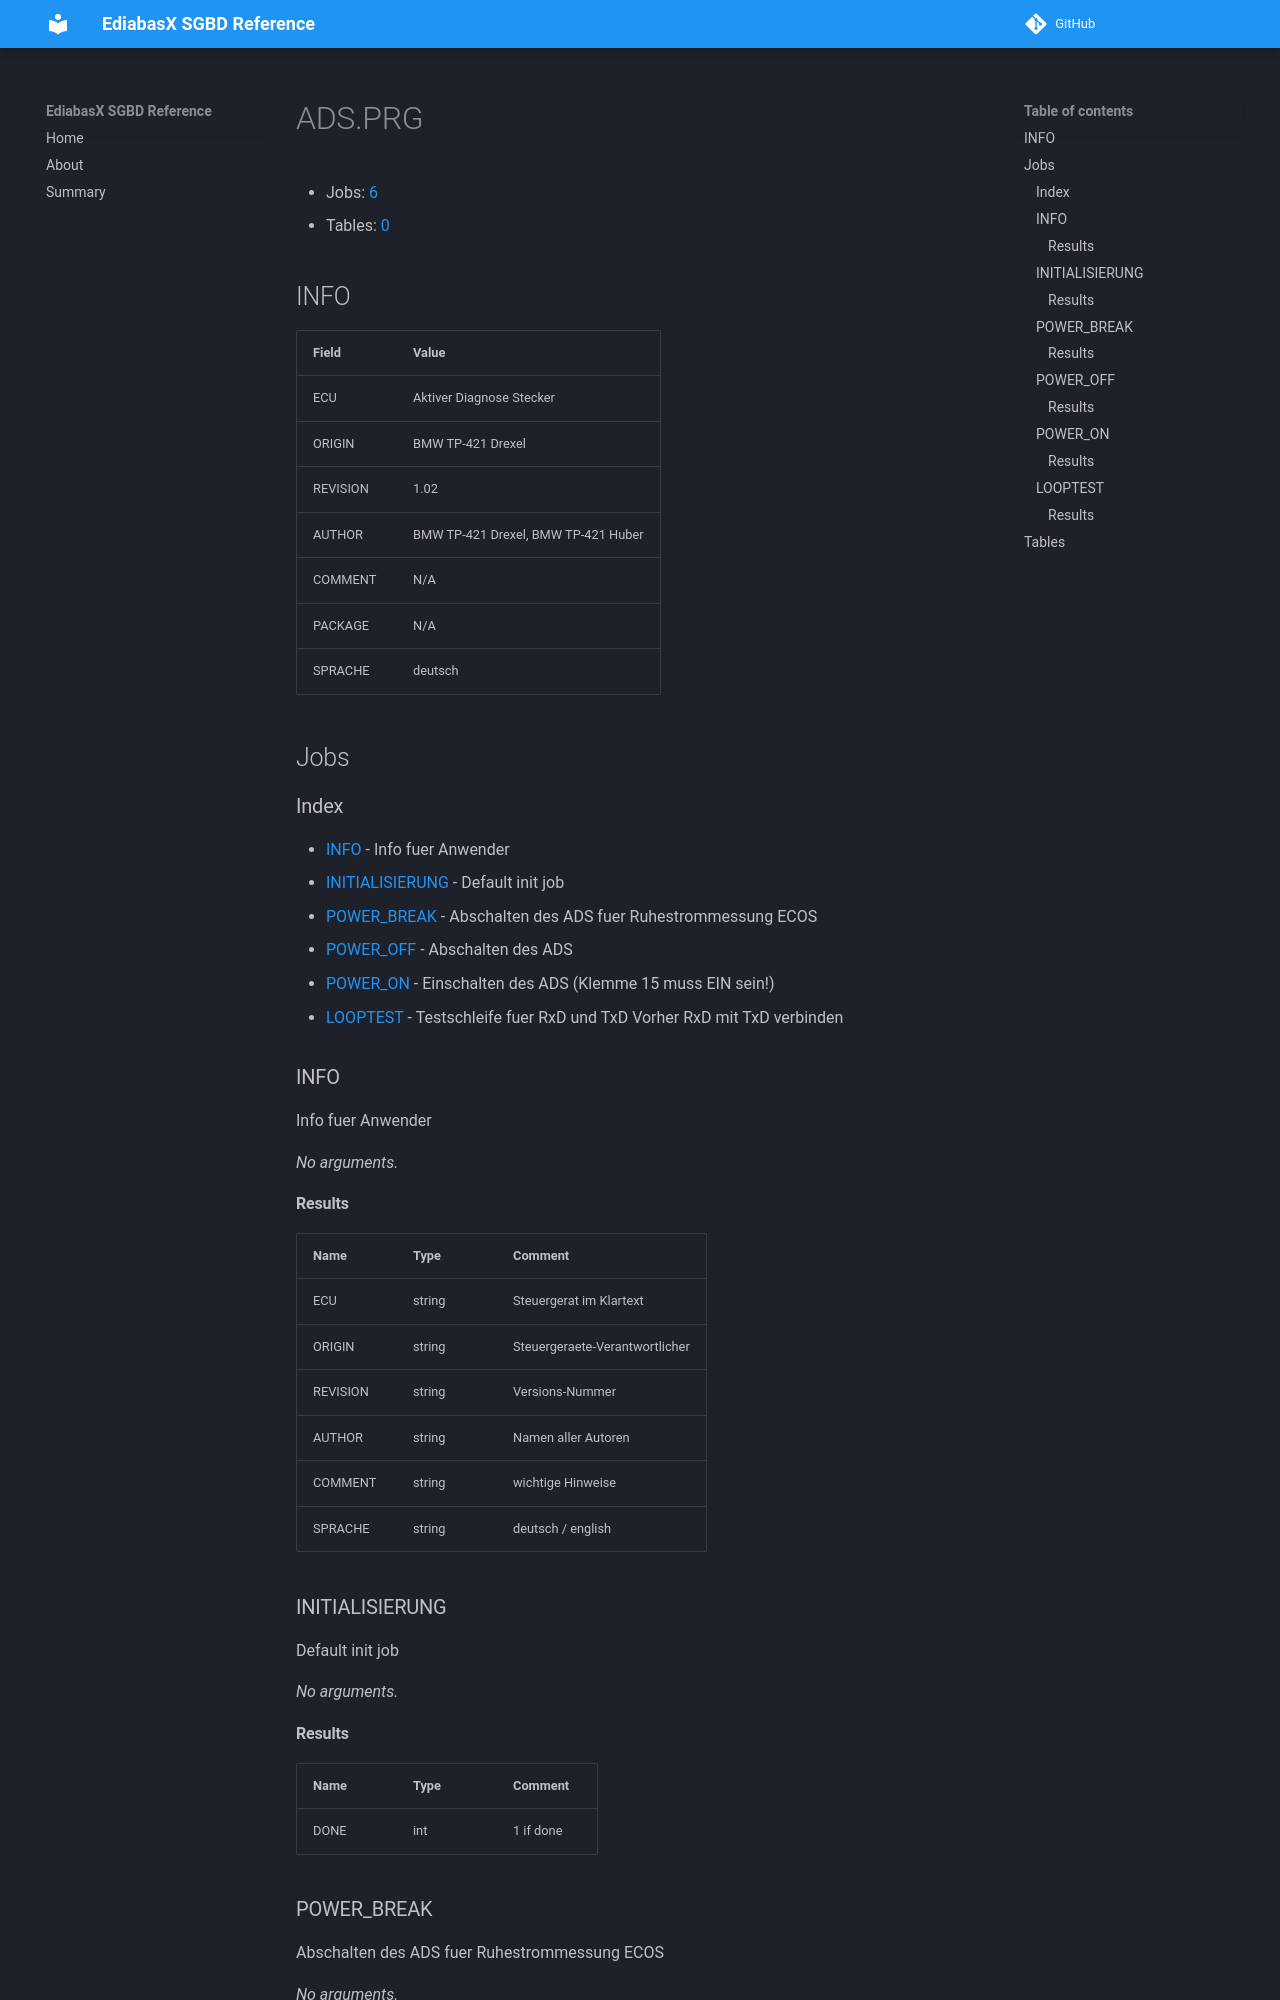

repository: emdzej/ediabasx-docs-sgbd · page: sgbd/ADS/index.html · generator: mkdocs

# ADS.PRG

- Jobs: [6](#jobs)
- Tables: [0](#tables)

## INFO

| Field | Value |
| --- | --- |
| ECU | Aktiver Diagnose Stecker |
| ORIGIN | BMW TP-421 Drexel |
| REVISION | 1.02 |
| AUTHOR | BMW TP-421 Drexel, BMW TP-421 Huber |
| COMMENT | N/A |
| PACKAGE | N/A |
| SPRACHE | deutsch |

## Jobs

### Index

- [INFO](#job-info) - Info fuer Anwender
- [INITIALISIERUNG](#job-initialisierung) - Default init job
- [POWER_BREAK](#job-power-break) - Abschalten des ADS fuer Ruhestrommessung ECOS
- [POWER_OFF](#job-power-off) - Abschalten des ADS
- [POWER_ON](#job-power-on) - Einschalten des ADS (Klemme 15 muss EIN sein!)
- [LOOPTEST](#job-looptest) - Testschleife fuer RxD und TxD Vorher RxD mit TxD verbinden

<a id="job-info"></a>
### INFO

Info fuer Anwender

_No arguments._

#### Results

| Name | Type | Comment |
| --- | --- | --- |
| ECU | string | Steuergerat im Klartext |
| ORIGIN | string | Steuergeraete-Verantwortlicher |
| REVISION | string | Versions-Nummer |
| AUTHOR | string | Namen aller Autoren |
| COMMENT | string | wichtige Hinweise |
| SPRACHE | string | deutsch / english |

<a id="job-initialisierung"></a>
### INITIALISIERUNG

Default init job

_No arguments._
